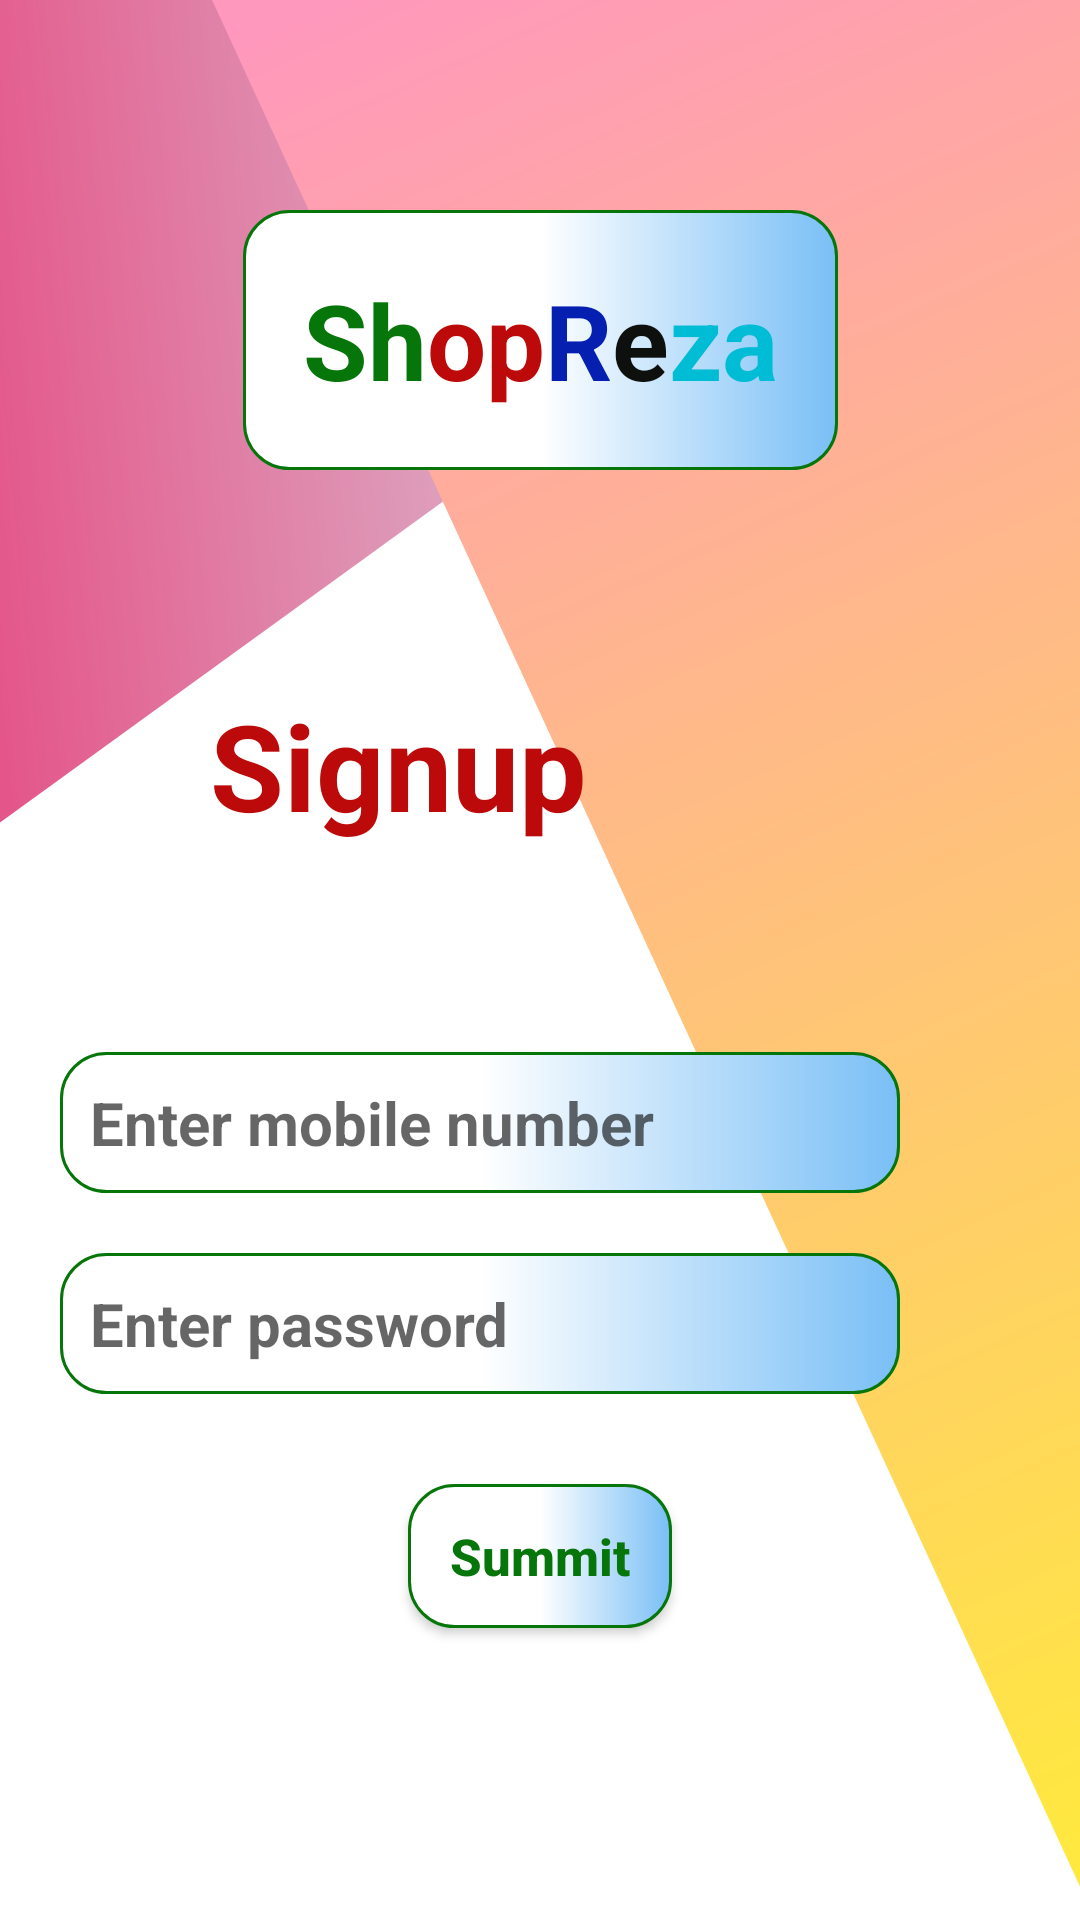

Produce the Android XML layout that renders to this screen, including the resource entries it uses.
<!-- AndroidManifest.xml: application theme Theme.ShopRezaAddmi -->
<!-- res/layout/activity_login.xml -->
<?xml version="1.0" encoding="utf-8"?>
<androidx.constraintlayout.widget.ConstraintLayout xmlns:android="http://schemas.android.com/apk/res/android"
    xmlns:tools="http://schemas.android.com/tools"
    android:layout_width="match_parent"
    android:layout_height="match_parent"
    xmlns:app="http://schemas.android.com/apk/res-auto"
    tools:context=".Login_Act"
    android:background="@drawable/lo_background">


    <LinearLayout
        android:layout_width="wrap_content"
        android:layout_height="wrap_content"
        android:background="@drawable/edt_corner"
        app:layout_constraintEnd_toEndOf="parent"
        app:layout_constraintStart_toStartOf="parent"
        app:layout_constraintTop_toTopOf="parent"
        android:orientation="horizontal"
        android:gravity="center"
        android:padding="20dp"
        android:layout_marginTop="70dp">
        <TextView
            android:layout_width="wrap_content"
            android:layout_height="wrap_content"
            android:text="Sh"
            android:textColor="@color/green"
            android:textStyle="bold"
            android:textSize="35dp"/>
        <TextView
            android:layout_width="wrap_content"
            android:layout_height="wrap_content"
            android:text="op"
            android:textColor="@color/red"
            android:textStyle="bold"
            android:textSize="35dp"/>

        <TextView
            android:layout_width="wrap_content"
            android:layout_height="wrap_content"
            android:text="R"
            android:textColor="@color/blue"
            android:textStyle="bold"
            android:textSize="35dp"/>
        <TextView
            android:layout_width="wrap_content"
            android:layout_height="wrap_content"
            android:text="e"
            android:textColor="#0D100D"
            android:textStyle="bold"
            android:textSize="35dp"/>
        <TextView
            android:layout_width="wrap_content"
            android:layout_height="wrap_content"
            android:text="za"
            android:textColor="#00BCD4"
            android:textStyle="bold"
            android:textSize="35dp"/>

    </LinearLayout>

    <TextView
        android:id="@+id/t1"
        android:layout_width="wrap_content"
        android:layout_height="wrap_content"
        android:text="Signup"
        android:textStyle="bold"
        android:textSize="40dp"
        android:textColor="@color/red"
        android:layout_marginStart="70dp"
        android:layout_marginBottom="130dp"
        app:layout_constraintTop_toTopOf="parent"
        app:layout_constraintBottom_toBottomOf="parent"
        app:layout_constraintStart_toStartOf="parent"/>

    <EditText
        android:id="@+id/ed_number"
        android:layout_width="match_parent"
        android:layout_height="wrap_content"
        android:padding="10dp"
        android:textStyle="bold"
        android:inputType="phone"
        android:textSize="20dp"
        android:drawableLeft="@drawable/phone"
        android:hint="Enter mobile number"
        android:layout_marginStart="20dp"
        android:layout_marginEnd="60dp"
        android:layout_marginTop="69dp"
        android:background="@drawable/edt_corner"
        app:layout_constraintTop_toBottomOf="@id/t1"/>

    <EditText
        android:id="@+id/ed_password"
        android:layout_width="match_parent"
        android:layout_height="wrap_content"
        android:padding="10dp"
        android:hint="Enter password"
        android:textSize="20dp"
        android:textStyle="bold"
        android:drawableLeft="@drawable/password"
        android:layout_marginStart="20dp"
        android:layout_marginEnd="60dp"
        android:layout_marginTop="20dp"
        android:background="@drawable/edt_corner"
        app:layout_constraintTop_toBottomOf="@id/ed_number"/>

    <Button
        android:id="@+id/bt_summit"
        android:layout_width="wrap_content"
        android:layout_height="wrap_content"
        android:text="Summit"
        android:textSize="17dp"
        android:textStyle="bold"
        android:layout_marginTop="30dp"
        android:textColor="@color/green"
        android:textAllCaps="false"
        android:background="@drawable/edt_corner"
        app:layout_constraintTop_toBottomOf="@id/ed_password"
        app:layout_constraintStart_toStartOf="parent"
        app:layout_constraintEnd_toEndOf="parent"/>


</androidx.constraintlayout.widget.ConstraintLayout>
<!-- resources referenced by this layout -->
<resources>
  <color name="blue">#0520B1</color>
  <color name="green">#06750A</color>
  <color name="red">#BC0909</color>
  <!-- drawable edt_corner (drawable) -->
  <?xml version="1.0" encoding="utf-8"?>
  <shape xmlns:android="http://schemas.android.com/apk/res/android">
  
      <gradient android:endColor="#79BFF6"
          android:centerColor="@color/white"
          android:startColor="@color/white"/>
      <stroke android:width="1dp"
          android:color="@color/green"/>
      <corners android:radius="15dp"/>
      <size android:height="10dp"
          android:width="30dp"/>
  
  
  </shape>
  <!-- drawable lo_background (drawable) -->
  <?xml version="1.0" encoding="utf-8"?>
  <vector xmlns:android="http://schemas.android.com/apk/res/android"
      xmlns:aapt="http://schemas.android.com/aapt"
      android:width="360dp"
      android:height="640dp"
      android:viewportWidth="360"
      android:viewportHeight="510">
      <path
          android:pathData="M0,0h360v640h-360z"
          android:fillColor="#fff"/>
      <path
          android:pathData="M0.001,0h360v10.634l-360,207.846Z">
          <aapt:attr name="android:fillColor">
              <gradient
                  android:startY="6.1174397"
                  android:startX="309.601"
                  android:endY="58.989597"
                  android:endX="-134.99901"
                  android:type="linear">
                  <item android:offset="0" android:color="#D6F1F4"/>
                  <item android:offset="1" android:color="#E91E63"/>
              </gradient>
          </aapt:attr>
      </path>
      <path
          android:pathData="M70.674,0L360,0L360,501.127Z">
          <aapt:attr name="android:fillColor">
              <gradient
                  android:startY="-30.568748"
                  android:startX="197.39879"
                  android:endY="501.127"
                  android:endX="387.7753"
                  android:type="linear">
                  <item android:offset="0" android:color="#FF98BC"/>
                  <item android:offset="1" android:color="#FFEB3B"/>
              </gradient>
          </aapt:attr>
      </path>
  </vector>
  <style name="Theme.ShopRezaAddmi" parent="Theme.AppCompat.DayNight.NoActionBar">
          
          <item name="colorPrimary">@color/purple_500</item>
          <item name="colorPrimaryVariant">@color/purple_700</item>
          <item name="colorOnPrimary">@color/white</item>
          
          <item name="colorSecondary">@color/teal_200</item>
          <item name="colorSecondaryVariant">@color/teal_700</item>
          <item name="colorOnSecondary">@color/black</item>
          
          <item name="android:statusBarColor">@color/and</item>
          
      </style>
  <color name="white">#FFFFFFFF</color>
  <color name="purple_500">#FF6200EE</color>
  <color name="purple_700">#FF3700B3</color>
  <color name="teal_200">#FF03DAC5</color>
  <color name="teal_700">#FF018786</color>
  <color name="black">#FF000000</color>
  <color name="and">#F5ABC4</color>
</resources>
